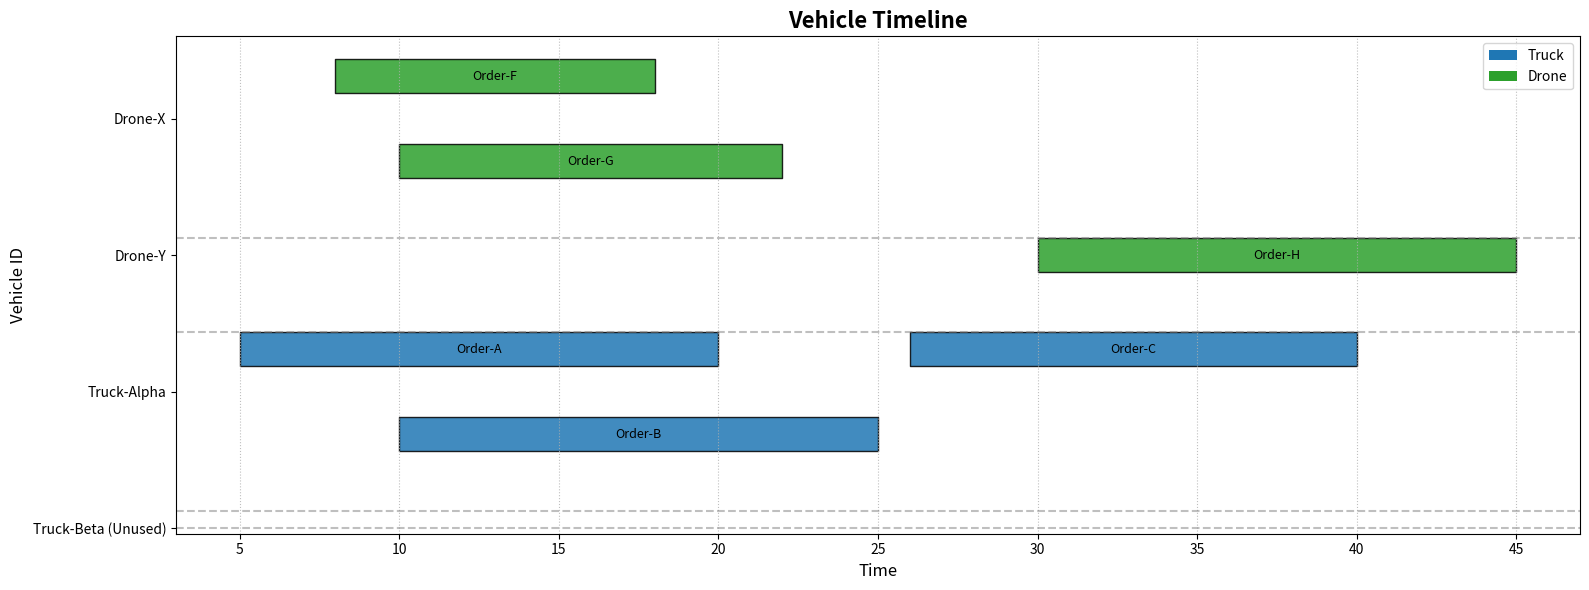

Generate this figure with matplotlib:
import matplotlib.pyplot as plt
from typing import Dict, Any, List


# --- Mocks to simulate your environment for a runnable example ---
class MockVehicle:
    """A mock Vehicle class to simulate your data structure."""

    def __init__(self, vehicle_id: str, data: Dict[str, List[float]]):
        self.id = vehicle_id
        # data_storage format: {'order_id': [pickup_time, delivery_time]}
        self.data_storage = data


class MockGlobalState:
    """A mock GlobalState class with separate truck and drone dicts."""

    def __init__(self, trucks: Dict[str, MockVehicle], drones: Dict[str, MockVehicle]):
        self.trucks = trucks
        self.drones = drones


# --- The Updated Plotting Function ---
def plot_vehicle_gantt_chart(global_state: Any, show_order_labels: bool = True) -> None:
    """
    Generates a Gantt chart for ALL vehicles, including unused ones.

    For each vehicle, it calculates concurrent orders and stacks them.
    Vehicles with no orders are displayed with an "(Unused)" label.

    Args:
        global_state: The main state object containing 'trucks' and 'drones' dicts.
        show_order_labels (bool): If True, adds the order ID text to each bar.
    """
    truck_data = getattr(global_state, 'trucks', {})
    drone_data = getattr(global_state, 'drones', {})

    # 1. Get a complete list of all vehicle IDs from the start
    all_vehicle_ids = sorted(list(truck_data.keys()) + list(drone_data.keys()))

    if not all_vehicle_ids:
        print("No vehicles found in global_state.")
        return

    processed_vehicles = {}
    # 2. Process orders only for vehicles that have them
    for vehicle_id in all_vehicle_ids:
        vehicle_obj = truck_data.get(vehicle_id) or drone_data.get(vehicle_id)
        orders = []
        for order, times in vehicle_obj.data_storage.items():
            if len(times) == 2 and times[1] > times[0]:
                orders.append({'id': order, 'start': times[0], 'end': times[1]})

        if not orders:
            continue

        # Arrange orders into non-overlapping "lanes"
        orders.sort(key=lambda x: x['start'])
        lanes = []
        for order in orders:
            placed = False
            for lane in lanes:
                if order['start'] >= lane[-1]['end']:
                    lane.append(order)
                    placed = True
                    break
            if not placed:
                lanes.append([order])

        vehicle_type = 'truck' if vehicle_id in truck_data else 'drone'
        processed_vehicles[vehicle_id] = {'lanes': lanes, 'type': vehicle_type}

    # 3. Calculate figure height based on total lanes AND unused vehicles
    total_lanes = sum(len(v['lanes']) for v in processed_vehicles.values())
    num_unused = len(all_vehicle_ids) - len(processed_vehicles)
    # Each lane/unused vehicle takes 1 unit, plus 0.5 for padding per vehicle
    fig_height_units = total_lanes + num_unused + (len(all_vehicle_ids) * 0.5)
    fig, ax = plt.subplots(figsize=(16, max(6, fig_height_units * 0.6)))

    color_map = {'truck': 'tab:blue', 'drone': 'tab:green'}
    y_ticks, y_tick_labels, y_pos = [], [], 0

    # 4. Main plotting loop: Iterate through ALL vehicles
    for vehicle_id in all_vehicle_ids:
        # CASE A: The vehicle was used and has processed data
        if vehicle_id in processed_vehicles:
            data = processed_vehicles[vehicle_id]
            lanes, num_lanes = data['lanes'], len(data['lanes'])

            y_ticks.append(y_pos + (num_lanes - 1) / 2.0)
            y_tick_labels.append(vehicle_id)

            for lane in lanes:
                bar_ranges = [(o['start'], o['end'] - o['start']) for o in lane]
                ax.broken_barh(bar_ranges, (y_pos - 0.2, 0.40),
                               facecolors=color_map[data['type']], edgecolor='black', alpha = 0.85)
                if show_order_labels:
                    for order in lane:
                        start, duration = order['start'], order['end'] - order['start']
                        ax.text(start + duration / 2, y_pos, order['id'],
                                ha='center', va='center', color='black', fontsize=9)
                y_pos += 1

        # CASE B: The vehicle is unused
        else:
            y_ticks.append(y_pos)
            y_tick_labels.append(f"{vehicle_id} (Unused)")
            y_pos += 0.1  # Reserve one empty lane for it

        ax.axhline(y_pos - 0.1, color='gray', linestyle='--', alpha=0.5)
        y_pos += 0.1  # Add padding between vehicles

    # 5. Format the final chart
    if y_ticks:  # Only set ticks if there are vehicles
        ax.set_yticks(y_ticks)
        ax.set_yticklabels(y_tick_labels, fontsize=10)
    ax.invert_yaxis()
    ax.set_xlabel("Time", fontsize=12)
    ax.set_ylabel("Vehicle ID", fontsize=12)
    ax.set_title("Vehicle Timeline", fontsize=16, fontweight='bold')
    ax.grid(axis='x', linestyle=':', alpha=0.8)

    from matplotlib.patches import Patch
    legend_elements = [Patch(facecolor='tab:blue', label='Truck'),
                       Patch(facecolor='tab:green', label='Drone')]
    ax.legend(handles=legend_elements, loc='best')

    plt.tight_layout()
    plt.show()


# --- Example Usage with an Unused Vehicle ---
if __name__ == '__main__':
    mock_trucks = {
        "Truck-Alpha": MockVehicle("Truck-Alpha", {
            "Order-A": [5, 20],  # Lane 1
            "Order-B": [10, 25],  # Lane 2 (overlaps A)
            "Order-C": [26, 40],  # Lane 1 (after A/B)
        }),
        "Truck-Beta": MockVehicle("Truck-Beta", {}),  # This truck is UNUSED
    }

    mock_drones = {
        "Drone-X": MockVehicle("Drone-X", {
            "Order-F": [8, 18],  # Lane 1
            "Order-G": [10, 22],  # Lane 2
        }),
        "Drone-Y": MockVehicle("Drone-Y", {"Order-H": [30, 45]}),  # Used
    }

    mock_state = MockGlobalState(trucks=mock_trucks, drones=mock_drones)
    plot_vehicle_gantt_chart(mock_state)